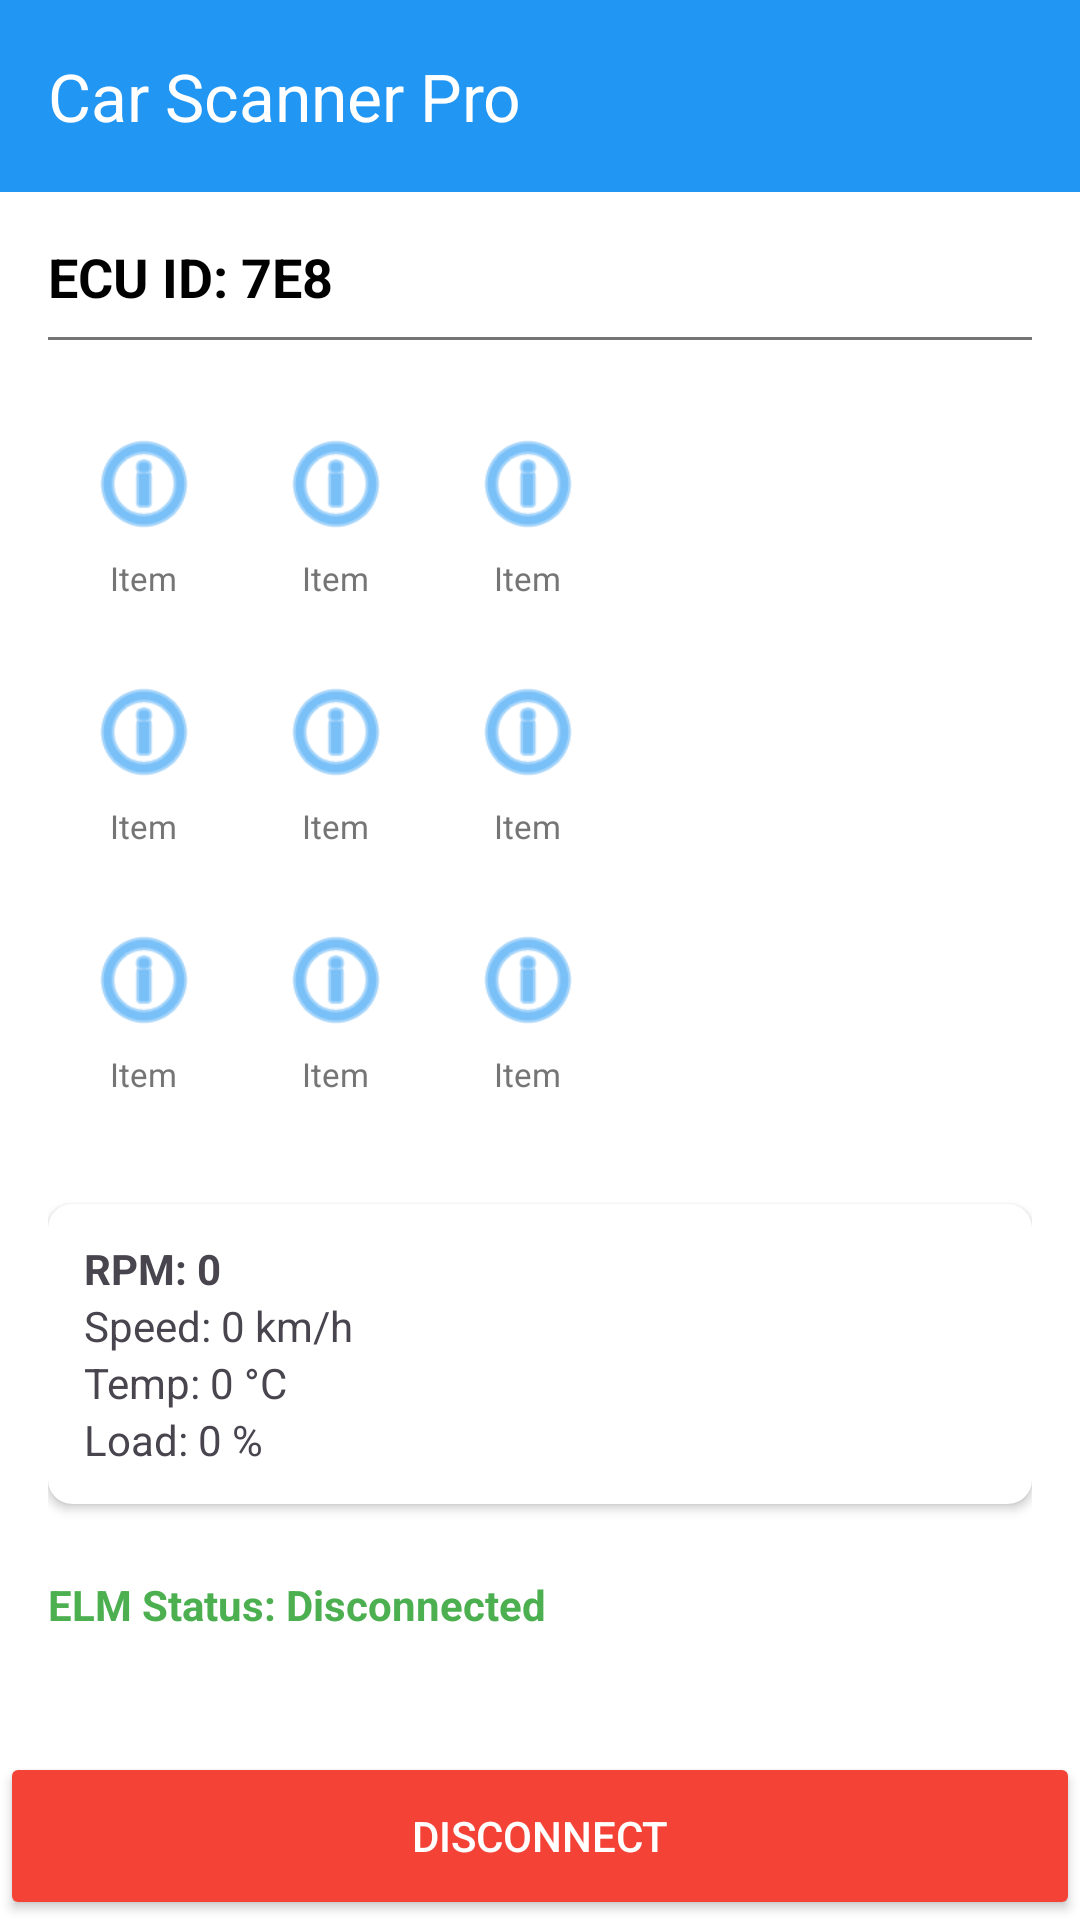

Android layout source for this screen:
<!-- AndroidManifest.xml: application theme Theme.OBD2Diagnostic -->
<!-- res/layout/activity_main.xml -->
<?xml version="1.0" encoding="utf-8"?>
<RelativeLayout xmlns:android="http://schemas.android.com/apk/res/android"
    xmlns:app="http://schemas.android.com/apk/res-auto"
    android:layout_width="match_parent"
    android:layout_height="match_parent"
    android:background="@color/white">

    <androidx.appcompat.widget.Toolbar
        android:id="@+id/toolbar"
        android:layout_width="match_parent"
        android:layout_height="?attr/actionBarSize"
        android:background="@color/primary_blue"
        app:title="@string/app_name"
        app:titleTextColor="@color/white" />

    <ScrollView
        android:layout_width="match_parent"
        android:layout_height="match_parent"
        android:layout_above="@+id/btn_disconnect"
        android:layout_below="@id/toolbar">

        <LinearLayout
            android:layout_width="match_parent"
            android:layout_height="wrap_content"
            android:orientation="vertical"
            android:padding="16dp">

            <TextView
                android:id="@+id/tv_ecu_id"
                android:layout_width="match_parent"
                android:layout_height="wrap_content"
                android:text="@string/ecu_id_label"
                android:textColor="@color/black"
                android:textSize="18sp"
                android:textStyle="bold" />

            <View
                android:layout_width="match_parent"
                android:layout_height="1dp"
                android:layout_marginTop="8dp"
                android:background="@color/text_grey" />

            
            <GridLayout
                android:layout_width="match_parent"
                android:layout_height="wrap_content"
                android:layout_marginTop="16dp"
                android:alignmentMode="alignMargins"
                android:columnCount="3"
                android:rowCount="3">

                
                <include layout="@layout/dashboard_item" android:id="@+id/item_dashboard" />
                <include layout="@layout/dashboard_item" android:id="@+id/item_live_data" />
                <include layout="@layout/dashboard_item" android:id="@+id/item_sensors" />

                <include layout="@layout/dashboard_item" android:id="@+id/item_dtc" />
                <include layout="@layout/dashboard_item" android:id="@+id/item_freeze_frame" />
                <include layout="@layout/dashboard_item" android:id="@+id/item_monitors" />

                <include layout="@layout/dashboard_item" android:id="@+id/item_acceleration" />
                <include layout="@layout/dashboard_item" android:id="@+id/item_emission" />
                <include layout="@layout/dashboard_item" android:id="@+id/item_terminal" />

            </GridLayout>

            
            <androidx.cardview.widget.CardView
                android:layout_width="match_parent"
                android:layout_height="wrap_content"
                android:layout_marginTop="24dp"
                app:cardCornerRadius="8dp"
                app:cardElevation="2dp">

                <LinearLayout
                    android:layout_width="match_parent"
                    android:layout_height="wrap_content"
                    android:orientation="vertical"
                    android:padding="12dp">

                    <TextView android:id="@+id/tv_rpm" android:layout_width="wrap_content" android:layout_height="wrap_content" android:text="RPM: 0" android:textStyle="bold" />
                    <TextView android:id="@+id/tv_speed" android:layout_width="wrap_content" android:layout_height="wrap_content" android:text="Speed: 0 km/h" />
                    <TextView android:id="@+id/tv_temp" android:layout_width="wrap_content" android:layout_height="wrap_content" android:text="Temp: 0 °C" />
                    <TextView android:id="@+id/tv_load" android:layout_width="wrap_content" android:layout_height="wrap_content" android:text="Load: 0 %" />

                </LinearLayout>
            </androidx.cardview.widget.CardView>

            
            <TextView
                android:id="@+id/tv_connection_status"
                android:layout_width="wrap_content"
                android:layout_height="wrap_content"
                android:layout_marginTop="24dp"
                android:text="ELM Status: Disconnected"
                android:textColor="@color/status_green"
                android:textStyle="bold" />

        </LinearLayout>
    </ScrollView>

    <Button
        android:id="@+id/btn_disconnect"
        android:layout_width="match_parent"
        android:layout_height="56dp"
        android:layout_alignParentBottom="true"
        android:backgroundTint="@color/disconnect_red"
        android:text="@string/btn_disconnect"
        android:textColor="@color/white"
        app:cornerRadius="0dp" />

</RelativeLayout>
<!-- res/layout/dashboard_item.xml (included above) -->
<?xml version="1.0" encoding="utf-8"?>
<LinearLayout xmlns:android="http://schemas.android.com/apk/res/android"
    android:layout_width="match_parent"
    android:layout_height="wrap_content"
    android:orientation="vertical"
    android:gravity="center"
    android:padding="12dp"
    android:layout_margin="4dp"
    android:background="?attr/selectableItemBackground">

    <ImageView
        android:id="@+id/item_icon"
        android:layout_width="40dp"
        android:layout_height="40dp"
        android:tint="@color/primary_blue"
        android:src="@android:drawable/ic_menu_info_details" />

    <TextView
        android:id="@+id/item_text"
        android:layout_width="wrap_content"
        android:layout_height="wrap_content"
        android:layout_marginTop="4dp"
        android:gravity="center"
        android:text="Item"
        android:textColor="@color/text_grey"
        android:textSize="11sp" />

</LinearLayout>
<!-- resources referenced by this layout -->
<resources>
  <color name="black">#000000</color>
  <color name="disconnect_red">#F44336</color>
  <color name="primary_blue">#2196F3</color>
  <color name="status_green">#4CAF50</color>
  <color name="text_grey">#757575</color>
  <color name="white">#FFFFFF</color>
  <string name="app_name">Car Scanner Pro</string>
  <string name="btn_disconnect">DISCONNECT</string>
  <string name="ecu_id_label">ECU ID: 7E8</string>
  <style name="Theme.OBD2Diagnostic" parent="Theme.Material3.DayNight.NoActionBar">
          <item name="colorPrimary">@color/primary_blue</item>
          <item name="android:statusBarColor">@color/primary_blue</item>
      </style>
</resources>
